Run: headless pygame with SDL's dummy video driver; simulated clock (each Clock.tick advances the game by its frame time, no real sleeping); random seed 0; keys injected as events and as key.get_pressed() state; mouse plan: one left click at the window centre at the start of phase 2, then a move to the lower-right quarter at the start of phase 3.
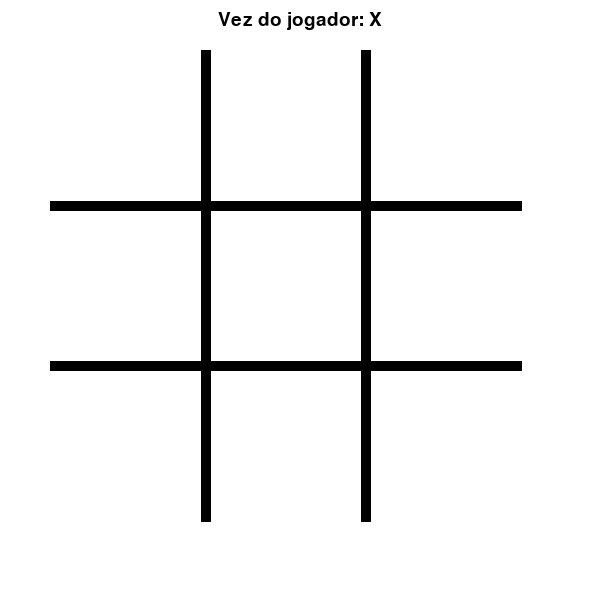
Frame 1 of 4 · flips 1–60 · no input
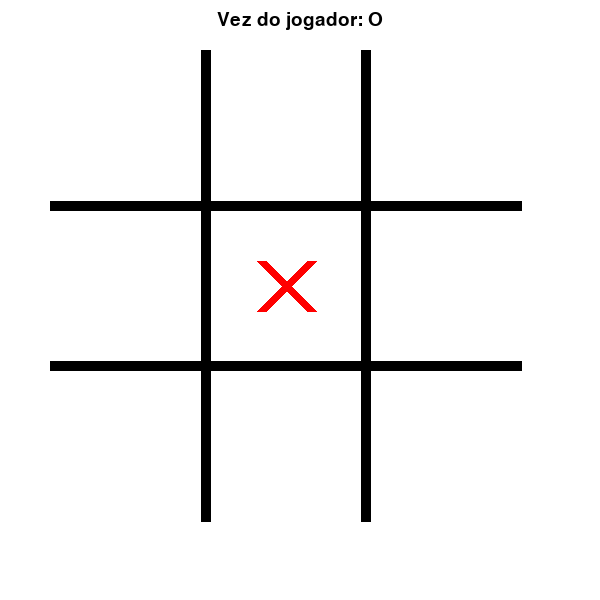
Frame 2 of 4 · flips 61–180 · clicked the window centre · tapped SPACE, RETURN · held RIGHT (→), D
Frame 3 of 4 · flips 181–300 · moved the mouse to the lower-right quarter · held DOWN (↓), S · screen unchanged from frame 2, image omitted
Frame 4 of 4 · flips 301–420 · held LEFT (←), A, UP (↑), W · screen unchanged from frame 3, image omitted

The pygame program that drew these frames:


import pygame

pygame.init()

# Cores do jogo
preto = (0, 0, 0)
branco = (255, 255, 255)
vermelho = (255, 0, 0)
azul = (0, 0, 255)
verde = (0, 255, 0)
cinza = (180, 180, 180)

# Setup da tela
window = pygame.display.set_mode((600, 600))
pygame.display.set_caption("Jogo da Velha")

# Fontes
fonte = pygame.font.SysFont("Arial", 28)
fonte_menor = pygame.font.SysFont("Arial", 24)

# Variáveis do jogo
position = [0] * 9
x_ou_o = 1

fim = False
vencedor = None
empate = False

clock = pygame.time.Clock()

# Combinações vencedoras
combinacoes = [
    (0, 1, 2),
    (3, 4, 5),
    (6, 7, 8),
    (0, 3, 6),
    (1, 4, 7),
    (2, 5, 8),
    (0, 4, 8),
    (2, 4, 6)
]

# Posições centrais das casas
centros = [
    (125, 125), (286, 125), (446, 125),
    (125, 286), (286, 286), (446, 286),
    (125, 447), (286, 447), (446, 447)
]


# Verifica se existe um vencedor
def verificar_vitoria():
    for combinacao in combinacoes:
        a, b, c = combinacao

        if position[a] == position[b] == position[c] != 0:
            return position[a], combinacao

    return None, None


# Desenha o tabuleiro
def desenhar_tabuleiro():
    window.fill(branco)

    pygame.draw.line(window, preto, (205, 50), (205, 521), 10)
    pygame.draw.line(window, preto, (365, 50), (365, 521), 10)
    pygame.draw.line(window, preto, (50, 205), (521, 205), 10)
    pygame.draw.line(window, preto, (50, 365), (521, 365), 10)

    # Desenha X e O
    for i in range(9):
        x, y = centros[i]

        if position[i] == 1:
            pygame.draw.line(
                window, vermelho,
                (x - 25, y - 25),
                (x + 25, y + 25), 10
            )

            pygame.draw.line(
                window, vermelho,
                (x + 25, y - 25),
                (x - 25, y + 25), 10
            )

        elif position[i] == 2:
            pygame.draw.circle(window, azul, (x, y), 25, 10)


# Desenha a mensagem do jogo
def mostrar_mensagem():
    if not fim:
        jogador = "X" if x_ou_o == 1 else "O"
        mensagem = f"Vez do jogador: {jogador}"

    elif vencedor is not None:
        jogador = "X" if vencedor == 1 else "O"
        mensagem = f"Jogador: {jogador} venceu!!"

    else:
        mensagem = "Empate! Ninguem venceu."

    texto = fonte.render(mensagem, True, preto)

    pos_x = (600 - texto.get_width()) // 2

    window.blit(texto, (pos_x, 10))


# Desenha a linha vencedora
def desenhar_vitoria(combinacao):
    inicio = centros[combinacao[0]]
    final = centros[combinacao[2]]

    pygame.draw.line(window, verde, inicio, final, 10)


# Desenha o botão Restart
def desenhar_botao():
    botao = pygame.Rect(200, 545, 200, 40)

    pygame.draw.rect(
        window, azul, botao,
        border_radius=10
    )

    texto = fonte_menor.render("RESTART", True, branco)

    pos_x = (600 - texto.get_width()) // 2

    window.blit(texto, (pos_x, 552))

    return botao


def reiniciar_jogo():
    global position, x_ou_o, fim, vencedor, empate

    position = [0] * 9
    x_ou_o = 1

    fim = False
    vencedor = None
    empate = False


while True:

    for event in pygame.event.get():

        if event.type == pygame.QUIT:
            pygame.quit()
            quit()

        if event.type == pygame.MOUSEBUTTONDOWN and event.button == 1:

            mouse = event.pos

            botao = pygame.Rect(200, 545, 200, 40)

            if fim and botao.collidepoint(mouse):
                reiniciar_jogo()

            elif not fim:

                x, y = mouse

                if 50 <= x <= 521 and 50 <= y <= 521:

                    # Descobre a linha e a coluna
                    if x < 205:
                        coluna = 0
                    elif x < 365:
                        coluna = 1
                    else:
                        coluna = 2

                    if y < 205:
                        linha = 0
                    elif y < 365:
                        linha = 1
                    else:
                        linha = 2

                    pos = linha * 3 + coluna

                    # Verifica se a posição está livre
                    if position[pos] == 0:

                        position[pos] = x_ou_o

                        # Verifica vitória
                        vencedor, combinacao = verificar_vitoria()

                        if vencedor is not None:
                            fim = True

                        # Verifica empate
                        elif 0 not in position:
                            empate = True
                            fim = True

                        # Alterna o jogador
                        else:
                            x_ou_o = 2 if x_ou_o == 1 else 1

    desenhar_tabuleiro()
    mostrar_mensagem()

    if vencedor is not None:
        desenhar_vitoria(combinacao)

    if fim:
        desenhar_botao()

    pygame.display.update()

    clock.tick(60)
